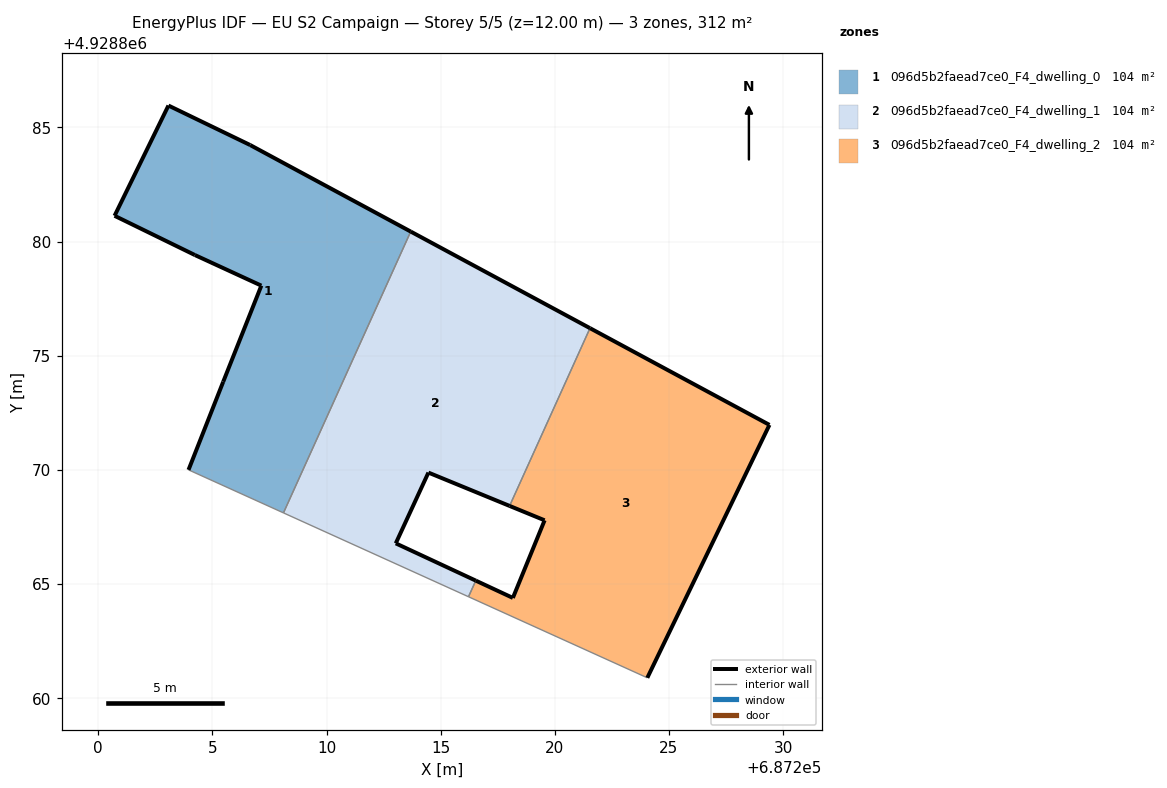
=== STOREY PLAN SPEC (per zone: floor XY polygon, exterior-wall plan segments, windows/doors) ===
zone 1: 096d5b2faead7ce0_F4_dwelling_0  (104.2 m²)
  floor: (687208.11, 4928868.11) (687213.69, 4928880.44) (687206.65, 4928884.23) (687203.07, 4928885.96) (687200.71, 4928881.13) (687204.23, 4928879.41) (687207.14, 4928878.07) (687205.47, 4928873.86) (687203.95, 4928870.00)
  exterior wall: (687200.71, 4928881.13) – (687203.07, 4928885.96)  [5.4 m]
  exterior wall: (687203.07, 4928885.96) – (687206.65, 4928884.23)  [4.0 m]
  exterior wall: (687206.65, 4928884.23) – (687213.69, 4928880.44)  [8.0 m]
  exterior wall: (687203.95, 4928870.00) – (687205.47, 4928873.86)  [4.1 m]
  exterior wall: (687205.47, 4928873.86) – (687207.14, 4928878.07)  [4.5 m]
  exterior wall: (687207.14, 4928878.07) – (687204.23, 4928879.41)  [3.2 m]
  exterior wall: (687204.23, 4928879.41) – (687200.71, 4928881.13)  [3.9 m]
  interior walls: 2
zone 2: 096d5b2faead7ce0_F4_dwelling_1  (104.2 m²)
  floor: (687216.54, 4928865.14) (687213.03, 4928866.78) (687214.46, 4928869.88) (687218.02, 4928868.42) (687221.54, 4928876.21) (687213.69, 4928880.44) (687208.11, 4928868.11) (687216.22, 4928864.44)
  exterior wall: (687214.46, 4928869.88) – (687213.03, 4928866.78)  [3.4 m]
  exterior wall: (687213.03, 4928866.78) – (687216.54, 4928865.14)  [3.9 m]
  exterior wall: (687213.69, 4928880.44) – (687221.54, 4928876.21)  [8.9 m]
  exterior wall: (687218.02, 4928868.42) – (687214.46, 4928869.88)  [3.8 m]
  interior walls: 4
zone 3: 096d5b2faead7ce0_F4_dwelling_2  (104.2 m²)
  floor: (687224.05, 4928860.89) (687229.40, 4928871.97) (687221.54, 4928876.21) (687218.02, 4928868.42) (687219.55, 4928867.79) (687218.16, 4928864.39) (687216.54, 4928865.14) (687216.22, 4928864.44)
  exterior wall: (687216.54, 4928865.14) – (687218.16, 4928864.39)  [1.8 m]
  exterior wall: (687218.16, 4928864.39) – (687219.55, 4928867.79)  [3.7 m]
  exterior wall: (687219.55, 4928867.79) – (687218.02, 4928868.42)  [1.7 m]
  exterior wall: (687221.54, 4928876.21) – (687229.40, 4928871.97)  [8.9 m]
  exterior wall: (687229.40, 4928871.97) – (687224.05, 4928860.89)  [12.3 m]
  interior walls: 3

=== DERIVED (storey summary) ===
Building: EU S2 Campaign
Storey: 5 of 5  (floor level z = 12.00 m)
Storey gross floor area: 312.5 m²
Zones on this storey: 3
  - 096d5b2faead7ce0_F4_dwelling_0: floor 104.2 m²; exterior wall 33.1 m (99.4 m²); WWR 0.0%
  - 096d5b2faead7ce0_F4_dwelling_1: floor 104.2 m²; exterior wall 20.0 m (60.1 m²); WWR 0.0%
  - 096d5b2faead7ce0_F4_dwelling_2: floor 104.2 m²; exterior wall 28.4 m (85.1 m²); WWR 0.0%
Zone adjacency (shared interzone walls):
  - 096d5b2faead7ce0_F4_dwelling_0 ↔ 096d5b2faead7ce0_F4_dwelling_1
  - 096d5b2faead7ce0_F4_dwelling_1 ↔ 096d5b2faead7ce0_F4_dwelling_2